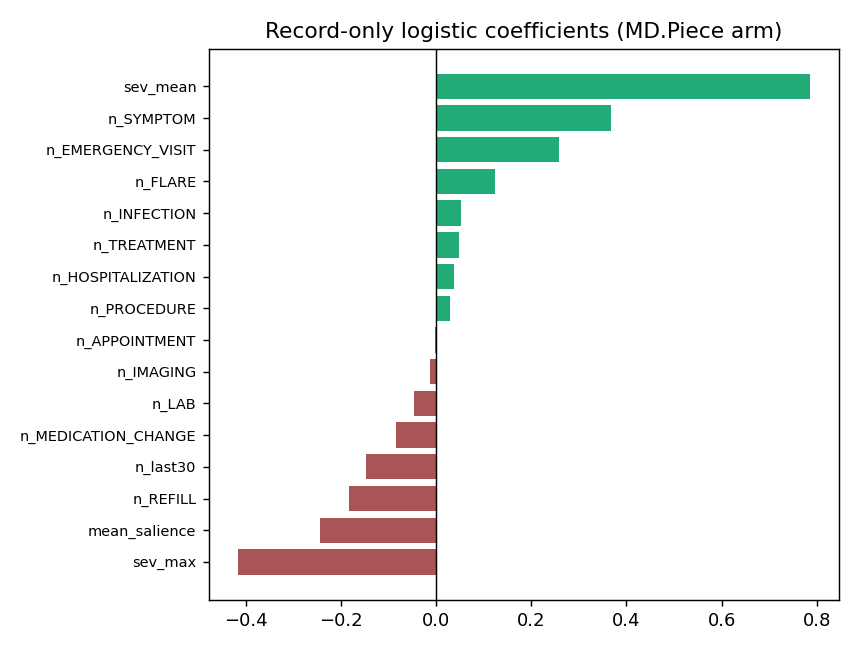

The data file committed next to this chart (first rows):
feature, coef
sev_max, -0.4172
mean_salience, -0.2435
n_REFILL, -0.1835
n_last30, -0.1465
n_MEDICATION_CHANGE, -0.08415
n_LAB, -0.04729
n_IMAGING, -0.014
n_APPOINTMENT, -0.002323
n_PROCEDURE, 0.02963
n_HOSPITALIZATION, 0.03714
n_TREATMENT, 0.04831
n_INFECTION, 0.05304
n_FLARE, 0.1247
n_EMERGENCY_VISIT, 0.2572
n_SYMPTOM, 0.3669
sev_mean, 0.7856
